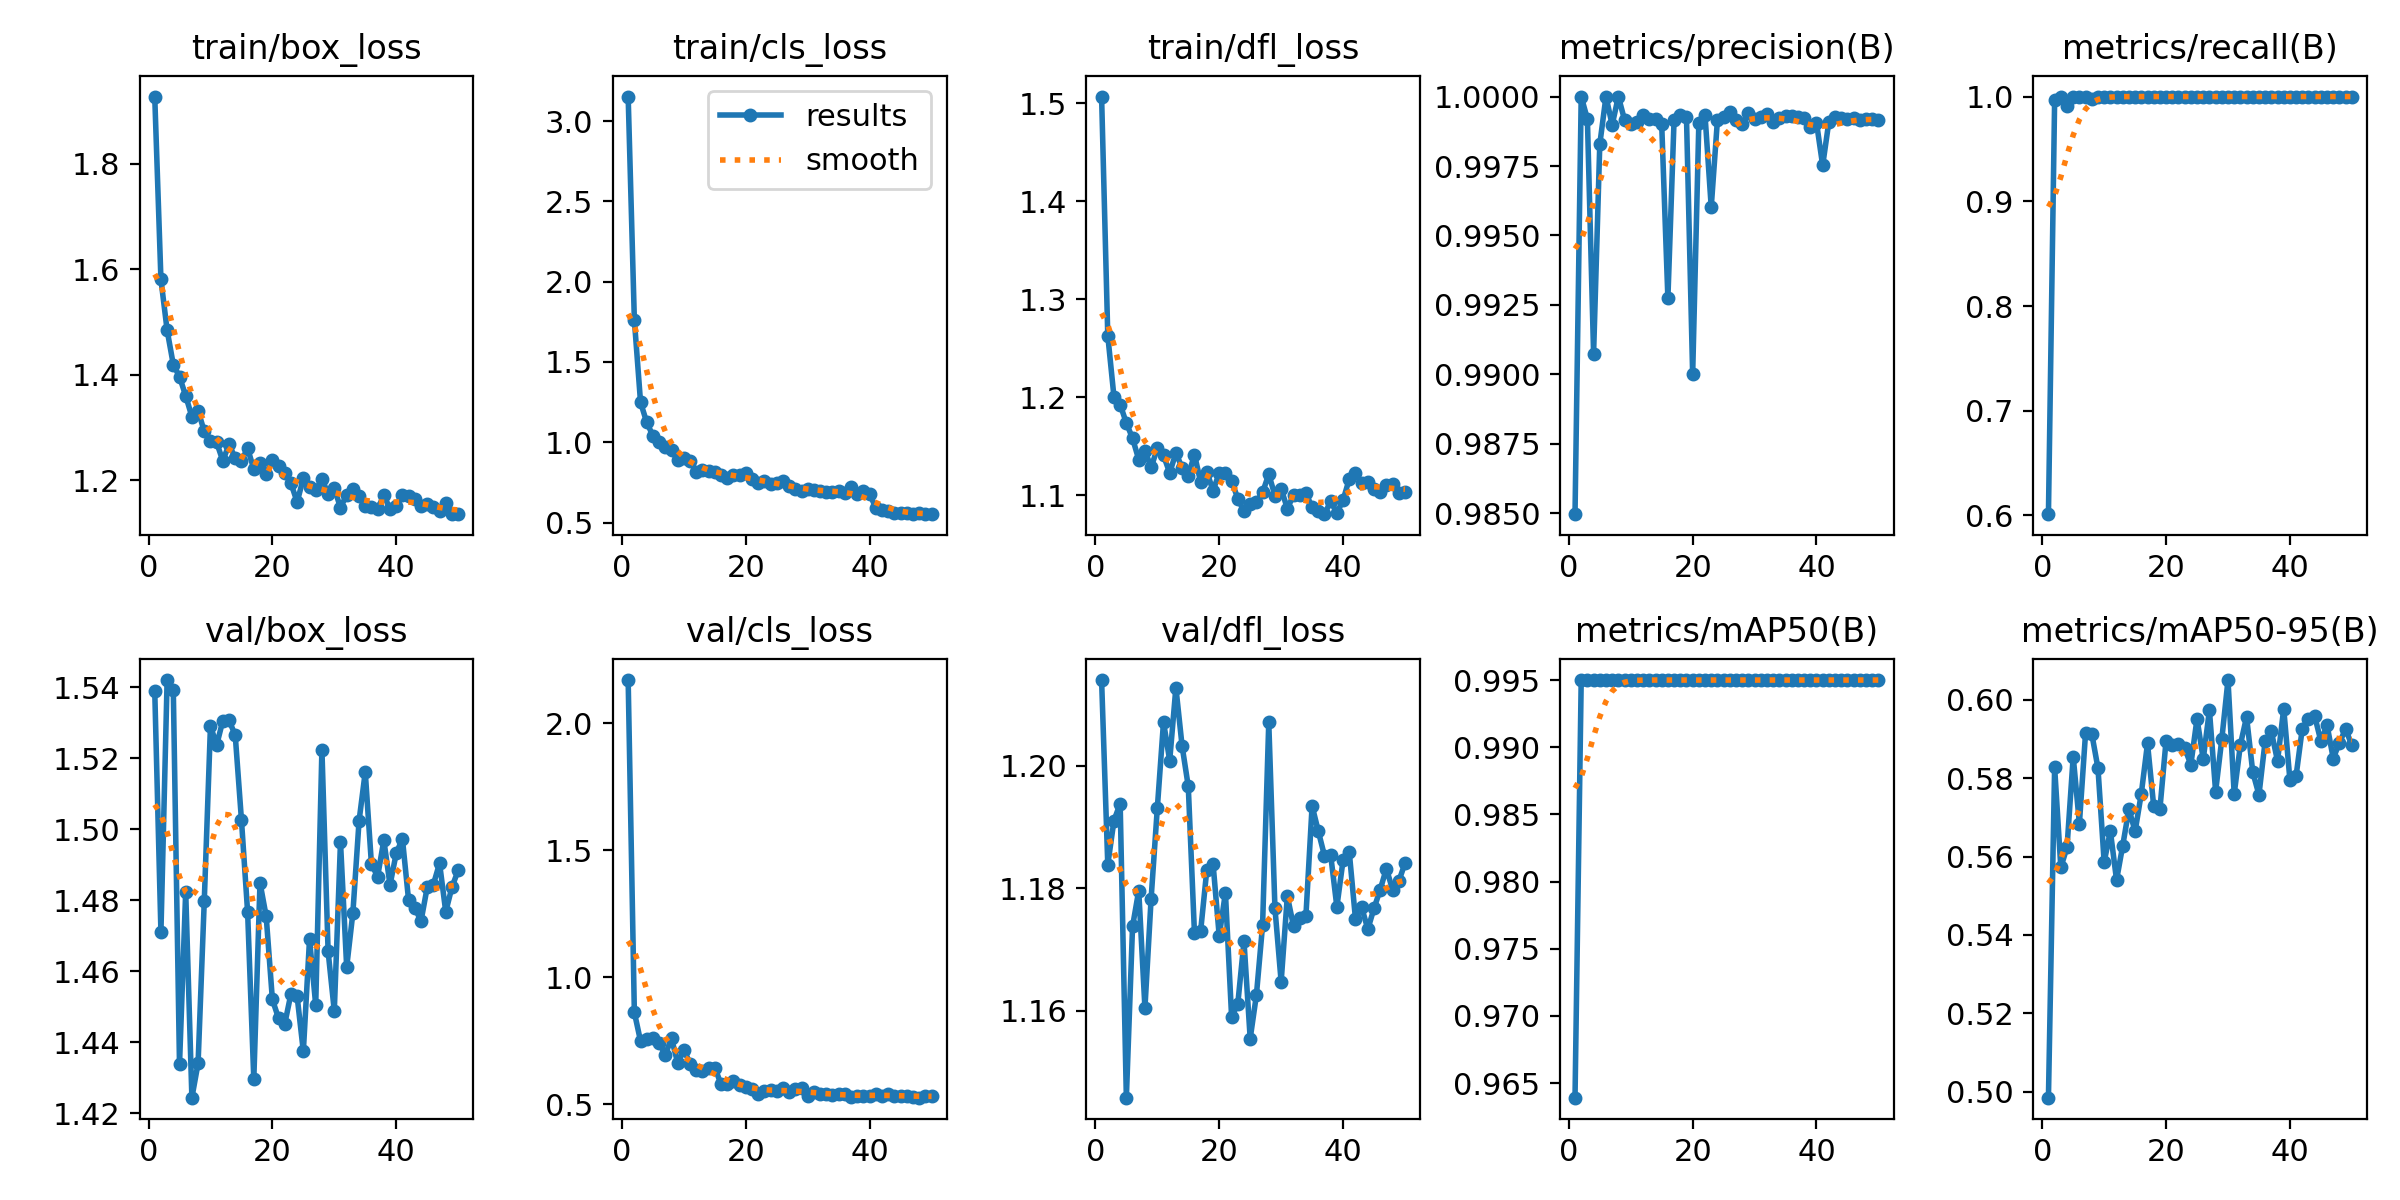

Source data for this figure (header and first rows):
epoch, time, train/box_loss, train/cls_loss, train/dfl_loss, metrics/precision(B), metrics/recall(B), metrics/mAP50(B), metrics/mAP50-95(B), val/box_loss, val/cls_loss, val/dfl_loss, lr/pg0, lr/pg1, lr/pg2
1, 364, 1.927, 3.153, 1.507, 0.985, 0.6012, 0.9639, 0.4985, 1.539, 2.17, 1.214, 0.06703, 0.000333, 0.000333
2, 629.1, 1.581, 1.762, 1.263, 1, 0.9966, 0.995, 0.5828, 1.471, 0.8609, 1.184, 0.03402, 0.0006532, 0.0006532
3, 853.3, 1.484, 1.249, 1.2, 0.9992, 1, 0.995, 0.5572, 1.542, 0.7477, 1.191, 0.0009888, 0.0009601, 0.0009601
4, 1110, 1.419, 1.124, 1.193, 0.9908, 0.9908, 0.995, 0.5624, 1.539, 0.7562, 1.194, 0.0009406, 0.0009406, 0.0009406
5, 1369, 1.396, 1.04, 1.174, 0.9983, 1, 0.995, 0.5855, 1.434, 0.7614, 1.146, 0.0009208, 0.0009208, 0.0009208
6, 1626, 1.36, 1.004, 1.158, 1, 0.9992, 0.995, 0.5684, 1.482, 0.7396, 1.174, 0.000901, 0.000901, 0.000901
7, 1885, 1.321, 0.9735, 1.137, 0.999, 1, 0.995, 0.5917, 1.424, 0.6949, 1.18, 0.0008812, 0.0008812, 0.0008812
8, 2142, 1.332, 0.9504, 1.146, 1, 0.9978, 0.995, 0.5914, 1.434, 0.7581, 1.161, 0.0008614, 0.0008614, 0.0008614
9, 2401, 1.293, 0.8889, 1.129, 0.9992, 1, 0.995, 0.5826, 1.48, 0.6619, 1.178, 0.0008416, 0.0008416, 0.0008416
10, 2656, 1.274, 0.8997, 1.148, 0.999, 1, 0.995, 0.5586, 1.529, 0.7136, 1.193, 0.0008218, 0.0008218, 0.0008218
11, 2908, 1.272, 0.8817, 1.141, 0.9991, 1, 0.995, 0.5665, 1.524, 0.6591, 1.207, 0.000802, 0.000802, 0.000802
12, 3160, 1.237, 0.8173, 1.123, 0.9993, 1, 0.995, 0.554, 1.531, 0.6345, 1.201, 0.0007822, 0.0007822, 0.0007822
13, 3414, 1.268, 0.8247, 1.143, 0.9992, 1, 0.995, 0.5628, 1.531, 0.6311, 1.213, 0.0007624, 0.0007624, 0.0007624
14, 3667, 1.242, 0.8193, 1.128, 0.9992, 1, 0.995, 0.5721, 1.527, 0.6417, 1.203, 0.0007426, 0.0007426, 0.0007426
15, 3920, 1.237, 0.8173, 1.12, 0.999, 1, 0.995, 0.5665, 1.503, 0.6426, 1.197, 0.0007228, 0.0007228, 0.0007228
16, 4177, 1.26, 0.7982, 1.142, 0.9927, 1, 0.995, 0.5761, 1.477, 0.5786, 1.173, 0.000703, 0.000703, 0.000703
17, 4465, 1.221, 0.7756, 1.114, 0.9992, 1, 0.995, 0.5889, 1.43, 0.5803, 1.173, 0.0006832, 0.0006832, 0.0006832
18, 4749, 1.233, 0.7987, 1.124, 0.9993, 1, 0.995, 0.5729, 1.485, 0.589, 1.183, 0.0006634, 0.0006634, 0.0006634
19, 5037, 1.212, 0.7934, 1.105, 0.9993, 1, 0.995, 0.5721, 1.475, 0.5743, 1.184, 0.0006436, 0.0006436, 0.0006436
20, 5323, 1.238, 0.8082, 1.123, 0.99, 1, 0.995, 0.5896, 1.452, 0.5656, 1.172, 0.0006238, 0.0006238, 0.0006238
21, 5625, 1.226, 0.7712, 1.123, 0.9991, 1, 0.995, 0.5884, 1.447, 0.5572, 1.179, 0.000604, 0.000604, 0.000604
22, 5885, 1.214, 0.7466, 1.115, 0.9993, 1, 0.995, 0.5887, 1.445, 0.5385, 1.159, 0.0005842, 0.0005842, 0.0005842
23, 6138, 1.194, 0.757, 1.097, 0.996, 1, 0.995, 0.5877, 1.454, 0.5507, 1.161, 0.0005644, 0.0005644, 0.0005644
24, 6392, 1.159, 0.7407, 1.084, 0.9991, 1, 0.995, 0.5835, 1.453, 0.5544, 1.171, 0.0005446, 0.0005446, 0.0005446
25, 6645, 1.204, 0.7451, 1.092, 0.9992, 1, 0.995, 0.5952, 1.437, 0.5513, 1.155, 0.0005248, 0.0005248, 0.0005248
26, 6899, 1.188, 0.7618, 1.093, 0.9994, 1, 0.995, 0.5849, 1.469, 0.5625, 1.163, 0.000505, 0.000505, 0.000505
27, 7152, 1.181, 0.7263, 1.103, 0.9992, 1, 0.995, 0.5974, 1.45, 0.5467, 1.174, 0.0004852, 0.0004852, 0.0004852
28, 7405, 1.203, 0.7098, 1.122, 0.999, 1, 0.995, 0.5766, 1.522, 0.56, 1.207, 0.0004654, 0.0004654, 0.0004654
29, 7658, 1.174, 0.6961, 1.1, 0.9994, 1, 0.995, 0.59, 1.466, 0.5624, 1.177, 0.0004456, 0.0004456, 0.0004456
30, 7911, 1.185, 0.7098, 1.107, 0.9992, 1, 0.995, 0.6051, 1.449, 0.5321, 1.165, 0.0004258, 0.0004258, 0.0004258
31, 8165, 1.148, 0.7014, 1.087, 0.9993, 1, 0.995, 0.576, 1.496, 0.5476, 1.179, 0.000406, 0.000406, 0.000406
32, 8418, 1.173, 0.695, 1.1, 0.9994, 1, 0.995, 0.5886, 1.461, 0.54, 1.174, 0.0003862, 0.0003862, 0.0003862
33, 8673, 1.184, 0.6903, 1.1, 0.9991, 1, 0.995, 0.5957, 1.476, 0.541, 1.175, 0.0003664, 0.0003664, 0.0003664
34, 8925, 1.171, 0.6883, 1.102, 0.9992, 1, 0.995, 0.5816, 1.502, 0.5372, 1.176, 0.0003466, 0.0003466, 0.0003466
35, 9178, 1.151, 0.6992, 1.088, 0.9993, 1, 0.995, 0.5758, 1.516, 0.5396, 1.193, 0.0003268, 0.0003268, 0.0003268
36, 9430, 1.15, 0.6868, 1.084, 0.9993, 1, 0.995, 0.5895, 1.49, 0.5399, 1.189, 0.000307, 0.000307, 0.000307
37, 9684, 1.146, 0.7205, 1.081, 0.9992, 1, 0.995, 0.5919, 1.487, 0.5261, 1.185, 0.0002872, 0.0002872, 0.0002872
38, 9940, 1.172, 0.678, 1.094, 0.9992, 1, 0.995, 0.5844, 1.497, 0.5316, 1.185, 0.0002674, 0.0002674, 0.0002674
39, 10192, 1.146, 0.6956, 1.082, 0.9989, 1, 0.995, 0.5978, 1.484, 0.53, 1.177, 0.0002476, 0.0002476, 0.0002476
40, 10445, 1.151, 0.6792, 1.095, 0.9991, 1, 0.995, 0.5796, 1.493, 0.5321, 1.185, 0.0002278, 0.0002278, 0.0002278
41, 10697, 1.173, 0.5905, 1.117, 0.9975, 1, 0.995, 0.5806, 1.497, 0.5413, 1.186, 0.000208, 0.000208, 0.000208
42, 10947, 1.171, 0.5803, 1.122, 0.9991, 1, 0.995, 0.5927, 1.48, 0.5335, 1.175, 0.0001882, 0.0001882, 0.0001882
43, 11214, 1.165, 0.5748, 1.112, 0.9993, 1, 0.995, 0.5952, 1.478, 0.5399, 1.177, 0.0001684, 0.0001684, 0.0001684
44, 11480, 1.152, 0.5623, 1.114, 0.9992, 1, 0.995, 0.5959, 1.474, 0.5325, 1.173, 0.0001486, 0.0001486, 0.0001486
45, 11732, 1.154, 0.5594, 1.107, 0.9992, 1, 0.995, 0.5895, 1.484, 0.5322, 1.177, 0.0001288, 0.0001288, 0.0001288
46, 11983, 1.149, 0.5568, 1.103, 0.9992, 1, 0.995, 0.5935, 1.484, 0.5311, 1.18, 0.000109, 0.000109, 0.000109
47, 12235, 1.142, 0.5536, 1.111, 0.9992, 1, 0.995, 0.585, 1.49, 0.5289, 1.183, 8.92e-05, 8.92e-05, 8.92e-05
48, 12486, 1.158, 0.5576, 1.111, 0.9992, 1, 0.995, 0.5891, 1.477, 0.525, 1.18, 6.94e-05, 6.94e-05, 6.94e-05
49, 12738, 1.136, 0.5521, 1.103, 0.9992, 1, 0.995, 0.5925, 1.484, 0.5306, 1.181, 4.96e-05, 4.96e-05, 4.96e-05
50, 12989, 1.136, 0.5532, 1.103, 0.9992, 1, 0.995, 0.5884, 1.488, 0.5332, 1.184, 2.98e-05, 2.98e-05, 2.98e-05
